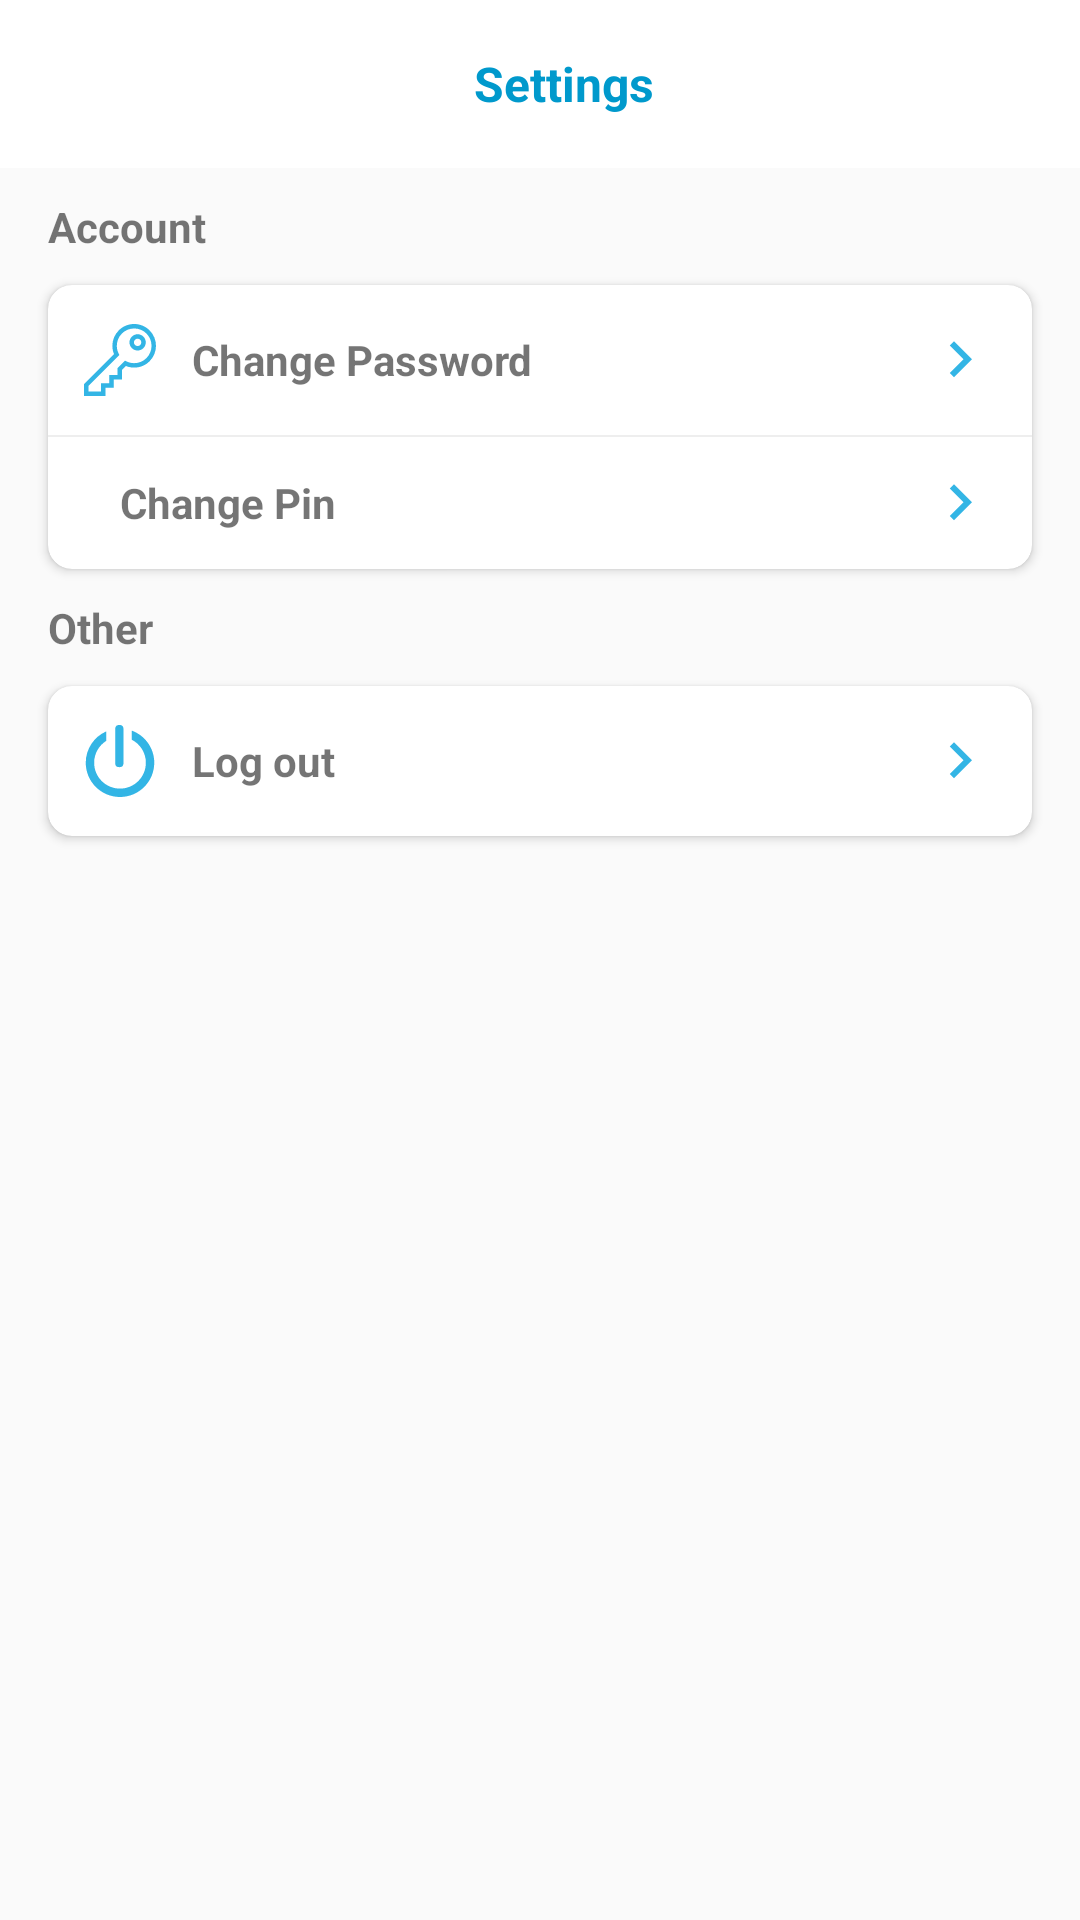

Reconstruct the res/layout file that produces this screen, plus the resources it refers to.
<!-- AndroidManifest.xml: application theme AppTheme -->
<!-- res/layout/fragment_settings.xml -->
<?xml version="1.0" encoding="utf-8"?>
<LinearLayout xmlns:android="http://schemas.android.com/apk/res/android"
    xmlns:app="http://schemas.android.com/apk/res-auto"
    xmlns:tools="http://schemas.android.com/tools"
    android:layout_width="match_parent"
    android:layout_height="match_parent"
    android:orientation="vertical">

    <androidx.appcompat.widget.Toolbar
        android:layout_width="match_parent"
        android:layout_height="wrap_content"
        android:background="@color/colorWhite">

        <TextView
            android:layout_width="match_parent"
            android:layout_height="wrap_content"
            android:gravity="center"
            android:text="@string/string_settings"
            android:textColor="@color/colorBlue"
            android:textSize="16sp"
            android:textStyle="bold" />
    </androidx.appcompat.widget.Toolbar>

    <LinearLayout
        android:layout_width="match_parent"
        android:layout_height="match_parent"
        android:orientation="vertical">

        <View
            android:layout_width="match_parent"
            android:layout_height="@dimen/dm_10"
            />
        <TextView
            android:layout_width="match_parent"
            android:layout_height="wrap_content"
            android:text="@string/string_account"
            android:textSize="14sp"
            android:textStyle="bold"
            android:layout_marginHorizontal="16dp"/>
        <View
            android:layout_width="match_parent"
            android:layout_height="@dimen/dm_10"
            />

        <androidx.cardview.widget.CardView
            android:layout_width="match_parent"
            android:layout_height="wrap_content"
            android:layout_marginHorizontal="16dp"
            app:cardCornerRadius="8dp">

            <LinearLayout
                android:layout_width="match_parent"
                android:layout_height="match_parent"
                android:orientation="vertical">

                <LinearLayout
                    android:layout_width="match_parent"
                    android:layout_height="50dp"
                    android:orientation="horizontal">

                    <ImageButton
                        android:layout_width="wrap_content"
                        android:layout_height="match_parent"
                        android:backgroundTint="@android:color/transparent"
                        android:src="@drawable/ic_password"
                        tools:ignore="ContentDescription,UnusedAttribute" />

                    <TextView
                        android:layout_width="0dp"
                        android:layout_height="match_parent"
                        android:layout_weight="1"
                        android:gravity="center|start"
                        android:text="@string/string_change_password"
                        android:textSize="14sp"
                        android:textStyle="bold" />

                    <ImageButton
                        android:layout_width="wrap_content"
                        android:layout_height="match_parent"
                        android:backgroundTint="@android:color/transparent"
                        android:src="@drawable/ic_arrow_right"
                        tools:ignore="ContentDescription,UnusedAttribute" />
                </LinearLayout>

                <View
                    android:layout_width="match_parent"
                    android:layout_height="0.5dp"
                    android:background="@color/colorLightGray" />

                <LinearLayout
                    android:layout_width="match_parent"
                    android:layout_height="0dp"
                    android:layout_weight="1"
                    android:orientation="horizontal">

                    <ImageButton
                        android:layout_width="wrap_content"
                        android:layout_height="match_parent"
                        android:backgroundTint="@android:color/transparent"
                        android:src="@drawable/ic_lock"
                        tools:ignore="ContentDescription,UnusedAttribute" />

                    <TextView
                        android:layout_width="0dp"
                        android:layout_height="match_parent"
                        android:layout_weight="1"
                        android:gravity="center|start"
                        android:text="@string/string_change_pin"
                        android:textSize="14sp"
                        android:textStyle="bold" />

                    <ImageButton
                        android:layout_width="wrap_content"
                        android:layout_height="match_parent"
                        android:backgroundTint="@android:color/transparent"
                        android:src="@drawable/ic_arrow_right"
                        tools:ignore="ContentDescription,UnusedAttribute" />

                </LinearLayout>
            </LinearLayout>

        </androidx.cardview.widget.CardView>
        <View
            android:layout_width="match_parent"
            android:layout_height="@dimen/dm_10"
            />
        <TextView
            android:layout_width="match_parent"
            android:layout_height="wrap_content"
            android:text="@string/string_other"
            android:layout_marginHorizontal="16dp"
            android:textSize="14sp"
            android:textStyle="bold" />
        <View
            android:layout_width="match_parent"
            android:layout_height="@dimen/dm_10"
            />

        <androidx.cardview.widget.CardView
            android:id="@+id/logoutCard"
            id="logoutCard"
            android:layout_width="match_parent"
            android:layout_height="wrap_content"
            android:layout_marginHorizontal="16dp"
            app:cardCornerRadius="8dp">

            <LinearLayout
                android:layout_width="match_parent"
                android:layout_height="50dp"
                android:orientation="horizontal">

                <ImageButton
                    android:layout_width="wrap_content"
                    android:layout_height="match_parent"
                    android:backgroundTint="@android:color/transparent"
                    android:src="@drawable/ic_logout"
                    tools:ignore="ContentDescription,UnusedAttribute" />

                <TextView
                    android:layout_width="0dp"
                    android:layout_height="match_parent"
                    android:layout_weight="1"
                    android:gravity="center|start"
                    android:text="@string/string_logout"
                    android:textSize="14sp"
                    android:textStyle="bold" />

                <ImageButton
                    android:layout_width="wrap_content"
                    android:layout_height="match_parent"
                    android:backgroundTint="@android:color/transparent"
                    android:src="@drawable/ic_arrow_right"
                    tools:ignore="ContentDescription,UnusedAttribute" />
            </LinearLayout>
        </androidx.cardview.widget.CardView>

    </LinearLayout>

</LinearLayout>
<!-- resources referenced by this layout -->
<resources>
  <color name="colorBlue">@android:color/holo_blue_dark</color>
  <color name="colorLightGray">#EEEEEE</color>
  <color name="colorWhite">@android:color/white</color>
  <dimen name="dm_10">10dp</dimen>
  <!-- drawable ic_arrow_right (drawable) -->
  <vector android:height="24dp" android:tint="#33B5E5"
      android:viewportHeight="24.0" android:viewportWidth="24.0"
      android:width="24dp" xmlns:android="http://schemas.android.com/apk/res/android">
      <path android:fillColor="#FF000000" android:pathData="M8.59,16.34l4.58,-4.59 -4.58,-4.59L10,5.75l6,6 -6,6z"/>
  </vector>
  <!-- drawable ic_logout (drawable) -->
  <vector android:height="24dp" android:viewportHeight="30.143"
      android:viewportWidth="30.143" android:width="24dp" xmlns:android="http://schemas.android.com/apk/res/android">
      <path android:fillColor="#33b5e5" android:pathData="M20.034,2.357v3.824c3.482,1.798 5.869,5.427 5.869,9.619c0,5.98 -4.848,10.83 -10.828,10.83c-5.982,0 -10.832,-4.85 -10.832,-10.83c0,-3.844 2.012,-7.215 5.029,-9.136V2.689C4.245,4.918 0.731,9.945 0.731,15.801c0,7.921 6.42,14.342 14.34,14.342c7.924,0 14.342,-6.421 14.342,-14.342C29.412,9.624 25.501,4.379 20.034,2.357z"/>
      <path android:fillColor="#33b5e5" android:pathData="M14.795,17.652c1.576,0 1.736,-0.931 1.736,-2.076V2.08c0,-1.148 -0.16,-2.08 -1.736,-2.08c-1.57,0 -1.732,0.932 -1.732,2.08v13.496C13.062,16.722 13.225,17.652 14.795,17.652z"/>
  </vector>
  <!-- drawable ic_password (drawable) -->
  <vector android:height="24dp" android:viewportHeight="485.017"
      android:viewportWidth="485.017" android:width="24dp" xmlns:android="http://schemas.android.com/apk/res/android">
      <path android:fillColor="#33b5e5" android:pathData="M361.205,68.899c-14.663,0 -28.447,5.71 -38.816,16.078c-21.402,21.403 -21.402,56.228 0,77.631c10.368,10.368 24.153,16.078 38.815,16.078s28.447,-5.71 38.816,-16.078c21.402,-21.403 21.402,-56.228 0,-77.631C389.652,74.609 375.867,68.899 361.205,68.899zM378.807,141.394c-4.702,4.702 -10.953,7.292 -17.603,7.292s-12.901,-2.59 -17.603,-7.291c-9.706,-9.706 -9.706,-25.499 0,-35.205c4.702,-4.702 10.953,-7.291 17.603,-7.291s12.9,2.589 17.603,7.291C388.513,115.896 388.513,131.688 378.807,141.394z"/>
      <path android:fillColor="#33b5e5" android:pathData="M441.961,43.036C414.21,15.284 377.311,0 338.064,0c-39.248,0 -76.146,15.284 -103.897,43.036c-42.226,42.226 -54.491,105.179 -32.065,159.698L0.254,404.584l-0.165,80.268l144.562,0.165v-55.722h55.705l0,-55.705h55.705v-64.492l26.212,-26.212c17.615,7.203 36.698,10.976 55.799,10.976c39.244,0 76.14,-15.282 103.889,-43.032C499.25,193.541 499.25,100.325 441.961,43.036zM420.748,229.617c-22.083,22.083 -51.445,34.245 -82.676,34.245c-18.133,0 -36.237,-4.265 -52.353,-12.333l-9.672,-4.842l-49.986,49.985v46.918h-55.705l0,55.705h-55.705v55.688l-84.5,-0.096l0.078,-37.85L238.311,208.95l-4.842,-9.672c-22.572,-45.087 -13.767,-99.351 21.911,-135.029C277.466,42.163 306.83,30 338.064,30c31.234,0 60.598,12.163 82.684,34.249C466.34,109.841 466.34,184.025 420.748,229.617z"/>
  </vector>
  <string name="string_account">Account</string>
  <string name="string_change_password">Change Password</string>
  <string name="string_change_pin">Change Pin</string>
  <string name="string_logout">Log out</string>
  <string name="string_other">Other</string>
  <string name="string_settings">Settings</string>
  <style name="AppTheme" parent="Theme.AppCompat.Light.NoActionBar">
          
          <item name="colorPrimary">@color/colorWhite</item>
          <item name="colorPrimaryDark">#d3d3d3</item>
          <item name="colorAccent">@color/colorBlue</item>
      </style>
</resources>
